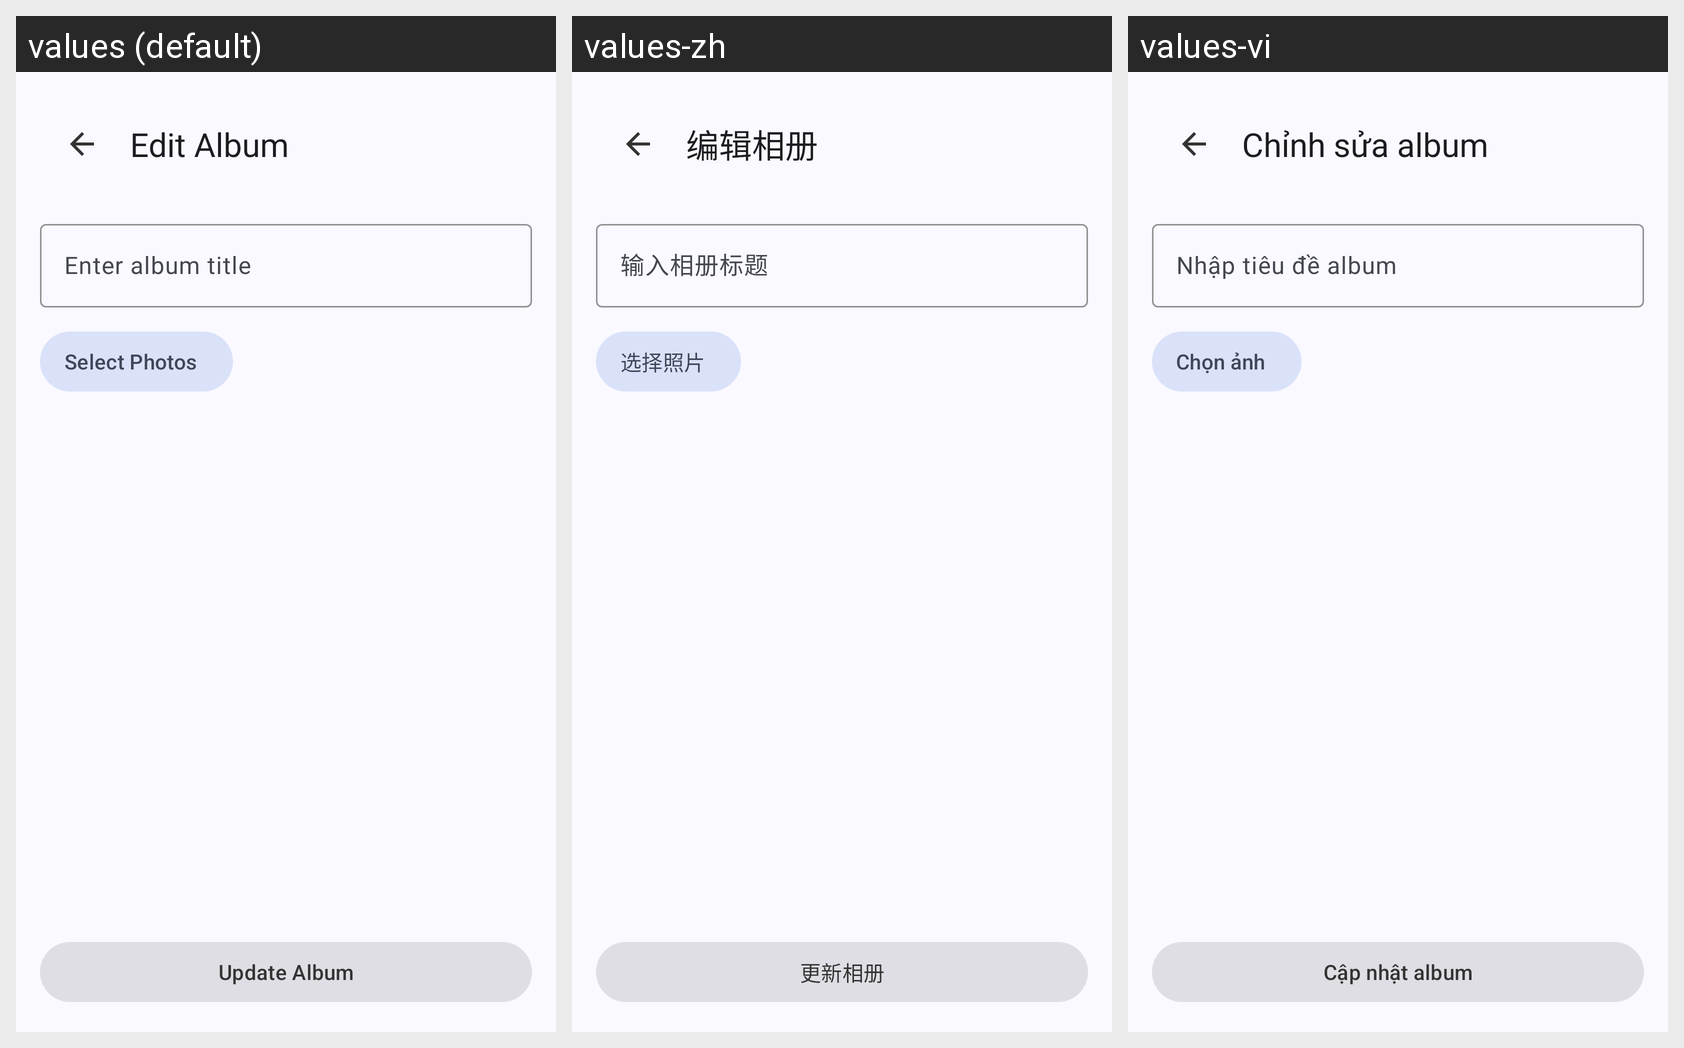

Here is an Android app screen in its default locale and in the app's own translations. Write out the translated-string differences for the strings that appear on this screen.
Android screen res/layout/fragment_album_update.xml rendered under 3 locales, left to right: values (default), values-zh, values-vi. Device: Nexus 5 (rendered at 1080×1920; each locale shown at half size, 540×960, under a caption strip naming it); theme Theme.MemorAI.
Strings drawn on this screen, with the default value and each locale's value (text and hints the layout hard-codes, and strings that could not be matched under every locale, appear in the picture but are not listed):

edit_album
  values: Edit Album
  values-zh: 编辑相册
  values-vi: Chỉnh sửa album

enter_album_title
  values: Enter album title
  values-zh: 输入相册标题
  values-vi: Nhập tiêu đề album

select_photos
  values: Select Photos
  values-zh: 选择照片
  values-vi: Chọn ảnh

update_album
  values: Update Album
  values-zh: 更新相册
  values-vi: Cập nhật album
